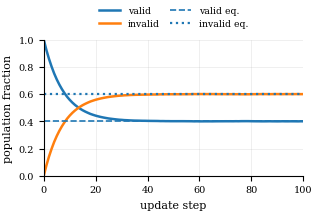
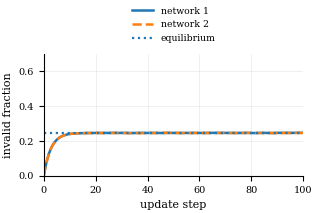
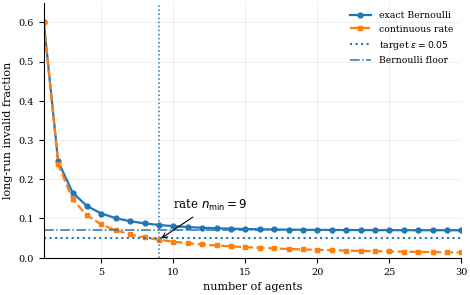

These charts were generated, in order, by the following Python code:
#!/usr/bin/env python3
"""
Generate publication-ready plots for the corrected Section
"Theoretical Validation and Parameter Analysis" of FlawsOfOthers.tex.

Run this script from the same directory as FlawsOfOthers.tex:

    python FOO_generate_plots.py

By default it writes both high-resolution PNG files and vector PDF files:

    FOO_Single-Network.png / .pdf
    FOO_Dual-Network.png   / .pdf
    FOO_Agent_Count.png    / .pdf
    FOO_simulation_summary.csv

The finite-population Monte-Carlo simulations implement the corrected two-state
model

    F_{t+1} = F_t + X_t - C_t,
    X_t | F_t ~ Binomial(N - F_t, a),
    C_t | F_t ~ Binomial(F_t, b),

which preserves T_t + F_t = N pathwise.  The agent-count figure also shows the
continuous-time rate equilibrium

    f*(n) = a / (a + q + (n-1)d),

from the ODE df/dt = a(1-f) - [q+(n-1)d]f.  That rate branch is not simulated
as a discrete stochastic matrix when q+(n-1)d can exceed 1.
"""

from __future__ import annotations

import argparse
import csv
import math
from pathlib import Path
from typing import Dict, Iterable, List, Sequence, Tuple

import matplotlib
matplotlib.use("Agg")
import matplotlib.pyplot as plt
import numpy as np


DEFAULT_P = 0.02
DEFAULT_Q = 0.05
DEFAULT_LAMBDA = 0.055
DEFAULT_D = 0.19
DEFAULT_EPSILON = 0.05
DEFAULT_STEPS = 100
DEFAULT_RUNS = 1000
DEFAULT_POPULATION = 1000
DEFAULT_SEED = 20260501
DEFAULT_N_MAX = 30


def configure_matplotlib() -> None:
    """Use a compact, print-friendly Matplotlib configuration."""
    plt.rcParams.update(
        {
            "font.family": "serif",
            "font.size": 8,
            "axes.labelsize": 8,
            "axes.titlesize": 8,
            "legend.fontsize": 6.7,
            "xtick.labelsize": 7,
            "ytick.labelsize": 7,
            "figure.dpi": 150,
            "savefig.dpi": 600,
            "savefig.bbox": "tight",
            "savefig.pad_inches": 0.03,
            "pdf.fonttype": 42,
            "ps.fonttype": 42,
            "axes.spines.top": False,
            "axes.spines.right": False,
        }
    )


def parse_formats(raw: str) -> List[str]:
    formats = [part.strip().lower().lstrip(".") for part in raw.split(",") if part.strip()]
    allowed = {"png", "pdf", "svg"}
    bad = sorted(set(formats) - allowed)
    if bad:
        raise argparse.ArgumentTypeError(f"unsupported format(s): {', '.join(bad)}")
    if not formats:
        raise argparse.ArgumentTypeError("at least one output format is required")
    return formats


def false_production_probability(p: float, lam: float, mode: str) -> float:
    """Return the true-to-false probability a.

    ``mode='additive'`` uses the manuscript's convention a=p+lambda.
    ``mode='independent'`` treats p and lambda as independent one-round
    Bernoulli channels, giving a=1-(1-p)(1-lambda).
    """
    if mode == "additive":
        a = p + lam
    elif mode == "independent":
        a = 1.0 - (1.0 - p) * (1.0 - lam)
    else:
        raise ValueError(f"unknown fabrication mode: {mode!r}")
    if not (0.0 <= a <= 1.0):
        raise ValueError(
            f"false-production probability a={a:.6g} is not in [0,1]. "
            "Choose smaller p/lambda, or use only the continuous-rate theory."
        )
    return a


def exact_bernoulli_correction(q: float, d: float, n_agents: int) -> float:
    """Exact one-round false-to-true correction probability.

    A false item survives internal repair with probability (1-q) and survives
    each of n_agents-1 external detectors with probability (1-d).  Therefore
    the total correction probability is 1-(1-q)(1-d)^(n_agents-1).
    """
    if n_agents < 1:
        raise ValueError("n_agents must be at least 1")
    b = 1.0 - (1.0 - q) * (1.0 - d) ** (n_agents - 1)
    if not (0.0 <= b <= 1.0):
        raise ValueError(f"correction probability b={b:.6g} is not in [0,1]")
    return b


def simulate_two_state(
    *,
    a: float,
    b: float,
    population: int,
    steps: int,
    runs: int,
    rng: np.random.Generator,
    f0: float = 0.0,
) -> np.ndarray:
    """Simulate the fixed-population two-state Markov model.

    Returns an array with shape (runs, steps+1), containing false fractions.
    """
    if not (0.0 <= a <= 1.0 and 0.0 <= b <= 1.0):
        raise ValueError("a and b must be probabilities for discrete simulation")
    if population <= 0 or steps < 0 or runs <= 0:
        raise ValueError("population and runs must be positive; steps must be nonnegative")
    if not (0.0 <= f0 <= 1.0):
        raise ValueError("f0 must be in [0,1]")

    samples = np.empty((runs, steps + 1), dtype=float)
    initial_false = int(round(f0 * population))

    for run in range(runs):
        false_count = initial_false
        samples[run, 0] = false_count / population
        for t in range(1, steps + 1):
            true_count = population - false_count
            new_false = rng.binomial(true_count, a)
            corrected = rng.binomial(false_count, b)
            false_count = false_count + new_false - corrected
            # The binomial construction already keeps this in [0,N]; the clamp
            # protects against impossible states if a caller changes internals.
            false_count = max(0, min(population, false_count))
            samples[run, t] = false_count / population
    return samples


def summarize_trajectory(samples: np.ndarray) -> Tuple[np.ndarray, np.ndarray]:
    """Return mean and pointwise 95% Monte-Carlo confidence half-width."""
    mean = samples.mean(axis=0)
    if samples.shape[0] == 1:
        ci95 = np.zeros_like(mean)
    else:
        ci95 = 1.96 * samples.std(axis=0, ddof=1) / math.sqrt(samples.shape[0])
    return mean, ci95


def save_figure(fig: plt.Figure, output_dir: Path, stem: str, formats: Sequence[str]) -> None:
    for ext in formats:
        fig.savefig(output_dir / f"{stem}.{ext}")


def add_light_grid(ax: plt.Axes) -> None:
    ax.grid(True, which="major", linewidth=0.4, alpha=0.35)
    ax.set_axisbelow(True)


def plot_single_network(
    *,
    times: np.ndarray,
    samples: np.ndarray,
    f_star: float,
    output_dir: Path,
    formats: Sequence[str],
    show_titles: bool,
) -> None:
    mean_f, ci_f = summarize_trajectory(samples)
    mean_t = 1.0 - mean_f
    ci_t = ci_f

    fig, ax = plt.subplots(figsize=(3.35, 2.35))
    ax.plot(times, mean_t, linewidth=1.8, label="valid")
    ax.fill_between(times, mean_t - ci_t, mean_t + ci_t, alpha=0.18, linewidth=0)
    ax.plot(times, mean_f, linewidth=1.8, label="invalid")
    ax.fill_between(times, mean_f - ci_f, mean_f + ci_f, alpha=0.18, linewidth=0)
    ax.axhline(1.0 - f_star, linestyle="--", linewidth=1.2, label="valid eq.")
    ax.axhline(f_star, linestyle=":", linewidth=1.6, label="invalid eq.")
    ax.set_xlabel("update step")
    ax.set_ylabel("population fraction")
    ax.set_xlim(times[0], times[-1])
    ax.set_ylim(0.0, 1.0)
    if show_titles:
        ax.set_title("Single-network two-state dynamics")
    add_light_grid(ax)
    ax.legend(loc="lower center", bbox_to_anchor=(0.5, 1.02), ncol=2, frameon=False, handlelength=2.3, columnspacing=1.1)
    fig.tight_layout()
    save_figure(fig, output_dir, "FOO_Single-Network", formats)
    plt.close(fig)


def plot_dual_network(
    *,
    times: np.ndarray,
    samples_1: np.ndarray,
    samples_2: np.ndarray,
    f_star: float,
    output_dir: Path,
    formats: Sequence[str],
    show_titles: bool,
) -> None:
    mean_1, ci_1 = summarize_trajectory(samples_1)
    mean_2, ci_2 = summarize_trajectory(samples_2)

    fig, ax = plt.subplots(figsize=(3.35, 2.35))
    ax.plot(times, mean_1, linewidth=1.8, label="network 1")
    ax.fill_between(times, mean_1 - ci_1, mean_1 + ci_1, alpha=0.18, linewidth=0)
    ax.plot(times, mean_2, linewidth=1.8, linestyle="--", label="network 2")
    ax.fill_between(times, mean_2 - ci_2, mean_2 + ci_2, alpha=0.18, linewidth=0)
    ax.axhline(f_star, linestyle=":", linewidth=1.6, label="equilibrium")
    ax.set_xlabel("update step")
    ax.set_ylabel("invalid fraction")
    ax.set_xlim(times[0], times[-1])
    ax.set_ylim(0.0, 0.7)
    if show_titles:
        ax.set_title("Two identical networks with external detection")
    add_light_grid(ax)
    ax.legend(loc="lower center", bbox_to_anchor=(0.5, 1.02), ncol=1, frameon=False, handlelength=2.3)
    fig.tight_layout()
    save_figure(fig, output_dir, "FOO_Dual-Network", formats)
    plt.close(fig)


def plot_agent_count(
    *,
    a: float,
    q: float,
    d: float,
    epsilon: float,
    n_max: int,
    output_dir: Path,
    formats: Sequence[str],
    show_titles: bool,
) -> Dict[str, float]:
    if n_max < 2:
        raise ValueError("n_max must be at least 2")
    n = np.arange(1, n_max + 1)
    b_disc = 1.0 - (1.0 - q) * (1.0 - d) ** (n - 1)
    f_disc = a / (a + b_disc)
    b_rate = q + (n - 1) * d
    f_rate = a / (a + b_rate)

    required_b = a * (1.0 / epsilon - 1.0)
    discrete_attainable = required_b < 1.0
    if required_b <= q:
        n_min_disc = 1
    elif required_b < 1.0:
        n_min_disc = 1 + math.ceil(
            math.log((1.0 - required_b) / (1.0 - q)) / math.log(1.0 - d)
        )
    else:
        n_min_disc = math.inf

    n_min_rate = max(1, math.ceil(1.0 + (required_b - q) / d))
    f_disc_floor = a / (a + 1.0)

    fig, ax = plt.subplots(figsize=(4.9, 3.15))
    ax.plot(n, f_disc, marker="o", markersize=3.5, linewidth=1.6, label="exact Bernoulli")
    ax.plot(n, f_rate, marker="s", markersize=3.3, linewidth=1.6, linestyle="--", label="continuous rate")
    ax.axhline(epsilon, linestyle=":", linewidth=1.5, label=fr"target $\varepsilon={epsilon:.2f}$")
    ax.axhline(f_disc_floor, linestyle="-.", linewidth=1.1, label="Bernoulli floor")
    if math.isfinite(n_min_rate) and n_min_rate <= n_max:
        ax.axvline(n_min_rate, linestyle=":", linewidth=1.1)
        ax.annotate(
            fr"rate $n_{{\min}}={n_min_rate}$",
            xy=(n_min_rate, a / (a + q + (n_min_rate - 1) * d)),
            xytext=(n_min_rate + 1.0, epsilon + 0.075),
            arrowprops={"arrowstyle": "->", "linewidth": 0.8},
            fontsize=8.5,
        )
    ax.set_xlabel("number of agents")
    ax.set_ylabel("long-run invalid fraction")
    ax.set_xlim(1, n_max)
    ax.set_ylim(0.0, 0.65)
    if show_titles:
        ax.set_title("Agent count under Bernoulli and rate regimes")
    add_light_grid(ax)
    ax.legend(loc="upper right", frameon=False, handlelength=2.3)
    fig.tight_layout()
    save_figure(fig, output_dir, "FOO_Agent_Count", formats)
    plt.close(fig)

    return {
        "required_total_correction_for_epsilon": required_b,
        "discrete_attainable": float(discrete_attainable),
        "n_min_disc": float(n_min_disc) if math.isfinite(n_min_disc) else math.inf,
        "n_min_rate": float(n_min_rate),
        "bernoulli_asymptotic_floor": f_disc_floor,
        "f_rate_at_n_min": a / (a + q + (n_min_rate - 1) * d),
        "f_rate_before_n_min": a / (a + q + max(0, n_min_rate - 2) * d),
    }


def write_summary_csv(path: Path, values: Dict[str, float]) -> None:
    with path.open("w", newline="") as fh:
        writer = csv.writer(fh)
        writer.writerow(["quantity", "value"])
        for key, value in values.items():
            writer.writerow([key, value])


def parse_args() -> argparse.Namespace:
    parser = argparse.ArgumentParser(description="Generate corrected FOO simulation plots.")
    parser.add_argument("--output-dir", type=Path, default=Path("."), help="Directory for generated figures.")
    parser.add_argument("--formats", type=parse_formats, default=parse_formats("png,pdf"), help="Comma-separated output formats: png,pdf,svg.")
    parser.add_argument("--steps", type=int, default=DEFAULT_STEPS)
    parser.add_argument("--runs", type=int, default=DEFAULT_RUNS)
    parser.add_argument("--population", type=int, default=DEFAULT_POPULATION)
    parser.add_argument("--seed", type=int, default=DEFAULT_SEED)
    parser.add_argument("--p", type=float, default=DEFAULT_P)
    parser.add_argument("--q", type=float, default=DEFAULT_Q)
    parser.add_argument("--lambda", dest="lam", type=float, default=DEFAULT_LAMBDA)
    parser.add_argument("--d", type=float, default=DEFAULT_D)
    parser.add_argument("--epsilon", type=float, default=DEFAULT_EPSILON)
    parser.add_argument("--n-max", type=int, default=DEFAULT_N_MAX)
    parser.add_argument(
        "--fabrication-mode",
        choices=["additive", "independent"],
        default="additive",
        help="How to combine p and lambda into the true-to-false probability a.",
    )
    parser.add_argument(
        "--show-titles",
        action="store_true",
        help="Add titles inside figures.  Default is title-free for manuscript use.",
    )
    return parser.parse_args()


def main() -> None:
    args = parse_args()
    configure_matplotlib()
    args.output_dir.mkdir(parents=True, exist_ok=True)

    rng = np.random.default_rng(args.seed)
    a = false_production_probability(args.p, args.lam, args.fabrication_mode)
    b_single = args.q
    b_cross_disc = exact_bernoulli_correction(args.q, args.d, n_agents=2)

    f_single = a / (a + b_single)
    f_cross_disc = a / (a + b_cross_disc)
    f_cross_rate = a / (a + args.q + args.d)

    times = np.arange(args.steps + 1)
    single_samples = simulate_two_state(
        a=a,
        b=b_single,
        population=args.population,
        steps=args.steps,
        runs=args.runs,
        rng=rng,
    )
    dual_samples_1 = simulate_two_state(
        a=a,
        b=b_cross_disc,
        population=args.population,
        steps=args.steps,
        runs=args.runs,
        rng=rng,
    )
    dual_samples_2 = simulate_two_state(
        a=a,
        b=b_cross_disc,
        population=args.population,
        steps=args.steps,
        runs=args.runs,
        rng=rng,
    )

    plot_single_network(
        times=times,
        samples=single_samples,
        f_star=f_single,
        output_dir=args.output_dir,
        formats=args.formats,
        show_titles=args.show_titles,
    )
    plot_dual_network(
        times=times,
        samples_1=dual_samples_1,
        samples_2=dual_samples_2,
        f_star=f_cross_disc,
        output_dir=args.output_dir,
        formats=args.formats,
        show_titles=args.show_titles,
    )
    agent_values = plot_agent_count(
        a=a,
        q=args.q,
        d=args.d,
        epsilon=args.epsilon,
        n_max=args.n_max,
        output_dir=args.output_dir,
        formats=args.formats,
        show_titles=args.show_titles,
    )

    single_mean, single_ci = summarize_trajectory(single_samples)
    dual1_mean, dual1_ci = summarize_trajectory(dual_samples_1)
    dual2_mean, dual2_ci = summarize_trajectory(dual_samples_2)

    summary = {
        "p": args.p,
        "q": args.q,
        "lambda": args.lam,
        "d": args.d,
        "epsilon": args.epsilon,
        "fabrication_mode": math.nan,  # stored as text in next row for CSV readability
        "a": a,
        "b_single": b_single,
        "b_cross_disc": b_cross_disc,
        "f_single_theory": f_single,
        "f_cross_disc_theory": f_cross_disc,
        "f_cross_rate_theory": f_cross_rate,
        "single_terminal_mean": float(single_mean[-1]),
        "single_terminal_ci95": float(single_ci[-1]),
        "dual_network_1_terminal_mean": float(dual1_mean[-1]),
        "dual_network_1_terminal_ci95": float(dual1_ci[-1]),
        "dual_network_2_terminal_mean": float(dual2_mean[-1]),
        "dual_network_2_terminal_ci95": float(dual2_ci[-1]),
        **agent_values,
    }
    # CSV writer can handle strings, so write the text mode separately rather than
    # coercing every value to float.
    summary_csv = args.output_dir / "FOO_simulation_summary.csv"
    with summary_csv.open("w", newline="") as fh:
        writer = csv.writer(fh)
        writer.writerow(["quantity", "value"])
        writer.writerow(["fabrication_mode", args.fabrication_mode])
        for key, value in summary.items():
            if key != "fabrication_mode":
                writer.writerow([key, value])

    generated = []
    for stem in ("FOO_Single-Network", "FOO_Dual-Network", "FOO_Agent_Count"):
        for ext in args.formats:
            generated.append(args.output_dir / f"{stem}.{ext}")
    generated.append(summary_csv)

    print("Generated files:")
    for path in generated:
        print(f"  {path}")
    print("\nKey theoretical values:")
    print(f"  a = {a:.6f}")
    print(f"  f_single* = {f_single:.6f}")
    print(f"  f_cross,disc* = {f_cross_disc:.6f}")
    print(f"  f_cross,rate* = {f_cross_rate:.6f}")
    print(f"  required total correction for epsilon = {agent_values['required_total_correction_for_epsilon']:.6f}")
    print(f"  exact Bernoulli attainable? {bool(agent_values['discrete_attainable'])}")
    print(f"  n_min,rate = {int(agent_values['n_min_rate'])}")


if __name__ == "__main__":
    main()
